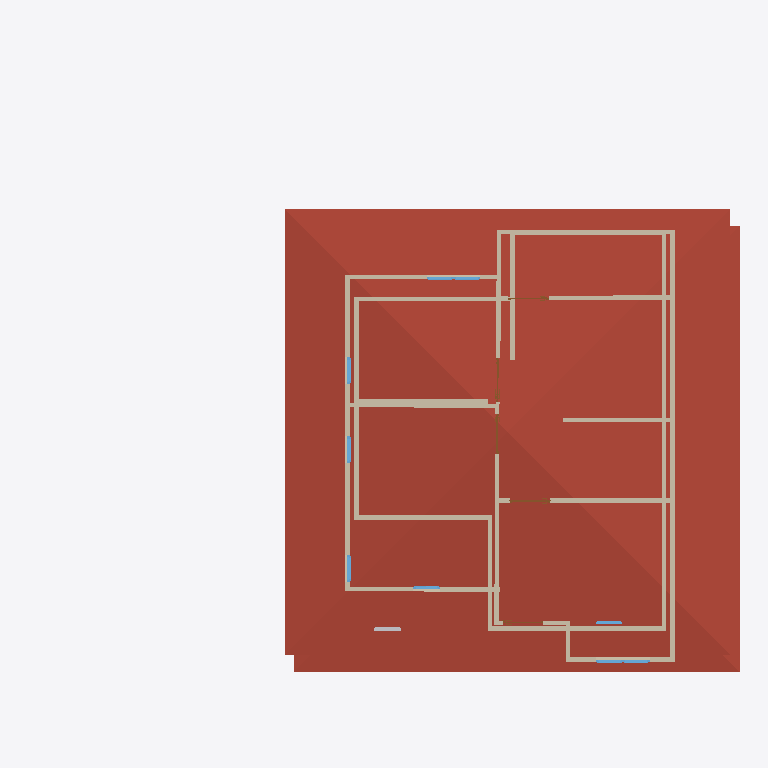
Plan cut of the same IFC building model at storey '2F' (level 3.00 m, cut at 4.40 m), seen from above with north up, elements coloured by IFC class: 26 walls (beige), 9 windows (light blue), 5 doors (brown), 2 roofs (red-brown), 1 other element (light grey). Cut surfaces are drawn darker.
Extent 16.0 m × 12.9 m × 11.6 m (x, y, z). Storeys (3): GF at 0.00 m; 2F at 3.00 m; Roof at 6.00 m. Elements (86): 46 IfcWall, 18 IfcWindow, 14 IfcDoor, 4 IfcSlab, 3 IfcRoof, 1 IfcFurniture.

HEADER;
FILE_DESCRIPTION(('ViewDefinition[DesignTransferView]'),'2;1');
FILE_NAME('S03 activity.ifc','2025-09-01T15:55:46+08:00',(''),(''),'IfcOpenShell 0.8.3-post1','Bonsai 0.8.3-post1','');
FILE_SCHEMA(('IFC4'));
ENDSEC;
DATA;
#1=IFCPROJECT('2jSpAQGNr8$ggCtklYifCn',$,'My Project',$,$,$,$,(#14,#26),#9);
#31=IFCSITE('1cYmOMiOPFw9n0kvSwKHg4',$,'My Site',$,$,#54,$,$,$,$,$,$,$,$);
#37=IFCBUILDING('2mX2nFBgnBkOWI50e4A7Fs',$,'My Building',$,$,#60,$,$,$,$,$,$);
#43=IFCBUILDINGSTOREY('3nxHAKgaTDGxzotKM7$US2',$,'2F',$,$,#2297,$,$,$,$);
#67=IFCBUILDINGSTOREY('2EGJw1VnPD$gsu_Aq3zsub',$,'GF',$,$,#83,$,$,$,$);
#6614=IFCBUILDINGSTOREY('0maMN_wDv22AZuh48sjrY0',$,'Roof',$,$,#6635,$,$,$,$);
#2372=IFCROOF('3qmaITQkL0fgHFXTTtB0zM',$,'Roof',$,$,#2398,#2381,$,$);
#6593=IFCROOF('3nLaLPutX458_DmpJL75Eu',$,'Roof',$,$,#6613,#6601,$,$);
#3712=IFCWALL('2AYkKesHj5fgoVHeN7bPrY',$,'Wall',$,$,#6592,#3718,$,$);
#2538=IFCWALL('1$uBxySf9EEx7r3dGkhYBf',$,'Wall',$,$,#2549,#2544,$,$);
#3800=IFCWALL('2PVtMxzYn7M9ErSh8LlGgr',$,'Wall',$,$,#3914,#3806,$,$);
#2638=IFCWALL('3tdNUU7ij6gf1UNu899lVK',$,'Wall',$,$,#2953,#2644,$,$);
#2563=IFCWALL('1wVdMZlh17ihRZAYXdbBUP',$,'Wall',$,$,#2574,#2569,$,$);
#2513=IFCWALL('2Nr_74UUX7eB75BCuc6Nwb',$,'Wall',$,$,#3049,#2519,$,$);
#2613=IFCWALL('2I_bFgLnn94Aw0KiZ077$o',$,'Wall',$,$,#2921,#2619,$,$);
#3123=IFCWALL('094cLSZzHAEe08D83g1T75',$,'Wall',$,$,#3134,#3129,$,$);
#5069=IFCWALL('1CgjaAOsjE5esNfxB0w2NM',$,'Wall',$,$,#5080,#5075,$,$);
#2663=IFCWALL('3F80LYRpT54ARBDJkWdrjA',$,'Wall',$,$,#2985,#2669,$,$);
#3928=IFCWALL('3Y002Un9H4YP_Z0yn62U9C',$,'Wall',$,$,#3939,#3934,$,$);
#4042=IFCWALL('1PD3j6sQz8D9Rn29QtN2dW',$,'Wall',$,$,#4053,#4048,$,$);
#4993=IFCWALL('0j6BeFDYn0ePdceXUM7lzq',$,'Wall',$,$,#5004,#4999,$,$);
#3966=IFCWALL('3LJAuH6dXC0eKztOqsHTmF',$,'Wall',$,$,#3977,#3972,$,$);
#3775=IFCWALL('1Q$pc7ZCb0wgUkdnA5NIe8',$,'Wall',$,$,#3882,#3781,$,$);
#2588=IFCWALL('2ROUouOlLAFPoEcwe5Jrlc',$,'Wall',$,$,#2889,#2594,$,$);
#6258=IFCWALL('2DWeKqZKX0neU0IpUPASpw',$,'Wall',$,$,#6269,#6264,$,$);
#4809=IFCWALL('0K$u90zx12gBBURsuDz7lV',$,'Wall',$,$,#4820,#4815,$,$);
#4004=IFCWALL('02cq5un2P1JwFQc9HgsNMu',$,'Wall',$,$,#4015,#4010,$,$);
#2688=IFCWALL('2jzbmvXrD3ufvsnz15$bxc',$,'Wall',$,$,#3017,#2694,$,$);
#3085=IFCWALL('1Xq0XP57v3o8hRA$RlcgRB',$,'Wall',$,$,#3096,#3091,$,$);
#3750=IFCWALL('31IixAnEHC3e2qg652dO3c',$,'Wall',$,$,#3761,#3756,$,$);
#4955=IFCWALL('14B0Ndth57Vv2upmg_yyYC',$,'Wall',$,$,#4966,#4961,$,$);
#4834=IFCWALL('2Plj0PTE5BGP5T213iuuvo',$,'Wall',$,$,#4903,#4840,$,$);
#4917=IFCWALL('1VaWPLYmf2sBK1_HyptDTz',$,'Wall',$,$,#4928,#4923,$,$);
#5473=IFCWINDOW('1BJ7jGoA5ETf5PxzzWBt3E',$,'Window',$,$,#5537,#5482,$,0.899999976158142,0.600000023841858,$,$,$);
#5587=IFCWINDOW('0QyYVjY8z87ReC8sVt3L5z',$,'Window',$,$,#5651,#5596,$,0.899999976158142,0.600000023841858,$,$,$);
#5538=IFCWINDOW('1mat1eCF1AEONqiNGuRzzC',$,'Window',$,$,#5586,#5546,$,0.899999976158142,0.600000023841858,$,$,$);
#6419=IFCFURNITURE('0cxnByXwDEEhXbzEbYQe2H',$,'Furniture',$,$,#6433,#6428,$,$);
#5964=IFCDOOR('2LyX9GxzbEWAP$KhqFTIBn',$,'Door',$,$,#6012,#5972,$,2.0,0.899999976158142,$,$,$);
#6013=IFCDOOR('1Q0gBYZvLC7uinPcoiZpB7',$,'Door',$,$,#6061,#6021,$,2.0,0.899999976158142,$,$,$);
#3674=IFCWALL('2GZbdp_cLCQB6wKOQraOu1',$,'Wall',$,$,#6587,#3680,$,$);
#5850=IFCWINDOW('3xRhypLUrCOPnh_ooqa4mZ',$,'Window',$,$,#5914,#5859,$,0.899999976158142,0.600000023841858,$,$,$);
#5815=IFCWINDOW('0BNig2P45BRPaXJGyTdVmq',$,'Window',$,$,#5849,#5823,$,$,$,$,$,$);
#5652=IFCWINDOW('021zLi3zPBcuRWovo0Ja$a',$,'Window',$,$,#5700,#5660,$,0.899999976158142,0.600000023841858,$,$,$);
#5765=IFCWINDOW('3YyvE$EuL13hKjlxTww56e',$,'Window',$,$,#5814,#5773,$,$,$,$,$,$);
#5701=IFCWINDOW('09QP_Qbm53bvjc3kkQhRAx',$,'Window',$,$,#5749,#5709,$,0.899999976158142,0.600000023841858,$,$,$);
#5750=IFCWINDOW('2H2GQ45rD8kOU53SkGfEKL',$,'Window',$,$,#5764,#5759,$,$,$,$,$,$);
#6062=IFCDOOR('1NZhjC_d14N9Z4DRu7PaFg',$,'Door',$,$,#6110,#6070,$,2.0,0.899999976158142,$,$,$);
#6209=IFCDOOR('1K9DbN8kjDwPh4tlyatK_o',$,'Door',$,$,#6257,#6217,$,2.0,0.899999976158142,$,$,$);
#5915=IFCDOOR('3a3MYoD_bC8OwQNO0yQaPp',$,'Door',$,$,#5963,#5923,$,2.0,0.899999976158142,$,$,$);
ENDSEC;